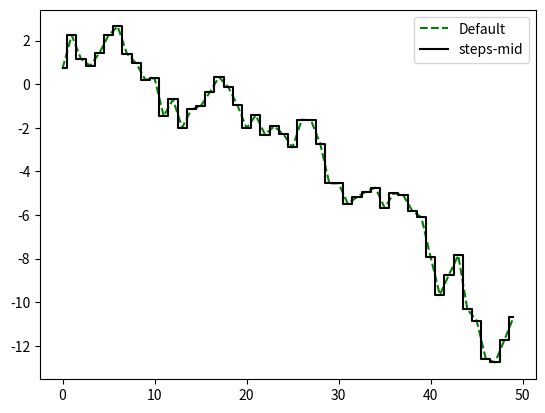

Source code (Python):
import matplotlib.pyplot as plt
import numpy as np
from numpy.random import randn
from matplotlib import font_manager, rc


def ex1():
    plt.plot([1,2,3,4],[10,30,20,40])

    plt.show()

def ex2():
    fig = plt.figure()
    sp1 = fig.add_subplot(2,1,2)
    sp1.plot([1,2,3,4],[10,30,20,40])

    plt.show()

def ex3():
    fig = plt.figure()
    sp1 = fig.add_subplot(1, 2, 1)
    sp1.plot([1, 2, 3, 4], [10, 30, 20, 40])

    sp2 = fig.add_subplot(1, 2, 2)
    sp2.plot([1, 2, 3, 4], [10, 30, 20, 40])

    plt.show()

def ex4():
    fig = plt.figure()

    sp1 = fig.add_subplot(2, 2, 1)
    sp1.plot(randn(50).cumsum(),'k--') # cumsum??

    sp2 = fig.add_subplot(2, 2, 2)
    sp2.hist(randn(100),bins=20,color='k',alpha=0.3)

    sp3 = fig.add_subplot(2,2,3)
    sp3.scatter(np.arange(100),np.arange(100)+3*randn(100))

    plt.show()

def ex5():
    fig, subplots = plt.subplots(2,2)

    print(subplots)

    plt.show()

def ex6():

    fig, subplots = plt.subplots(2, 2, sharex=True, sharey=True)
    for i in range(2):
        for j in range(2):
            subplots[i,j].hist(randn(100), bins=20, color='k', alpha=0.3)

    plt.subplots_adjust(wspace=0, hspace=0)

    plt.show()

def ex7():
    fig, subplots = plt.subplots(1,1)
    subplots.plot([10,20,30,40])
    plt.show()

def ex8():
    fig, subplots = plt.subplots(1, 1)
    subplots.plot([1,2,3,4],[10, 20, 30, 40],'go--')
    plt.show()

def ex9():
    fig, subplots = plt.subplots(1, 1)
    subplots.plot([1,2,3,4],[10, 20, 30, 40],color = 'g',linestyle='--',marker='o')
    plt.show()

def ex9():
    fig, subplots = plt.subplots(1, 1)
    subplots.plot([1,2,3,4],[10, 20, 30, 40],color = 'g',linestyle='--',marker='o')
    plt.show()

def ex10():
    fig, subplots = plt.subplots(1, 1)
    subplots.plot(randn(50).cumsum(),'ko--')

    plt.show()

def ex11():
    data = randn(50).cumsum()

    fig, subplots = plt.subplots(1,1)
    subplots.plot(data, color = 'g',linestyle = '--', label = 'Default')
    subplots.plot(data, 'k-', drawstyle = 'steps-mid', label = 'steps-mid')

    plt.legend(loc = 'best')
    plt.show()

if __name__ == '__main__':
    #ex1()
    #ex2()
    #ex3()
    #ex4()
    #ex5()
    #ex6()
    #ex7()
    #ex8()
    #ex9()
    #ex10()
    ex11()